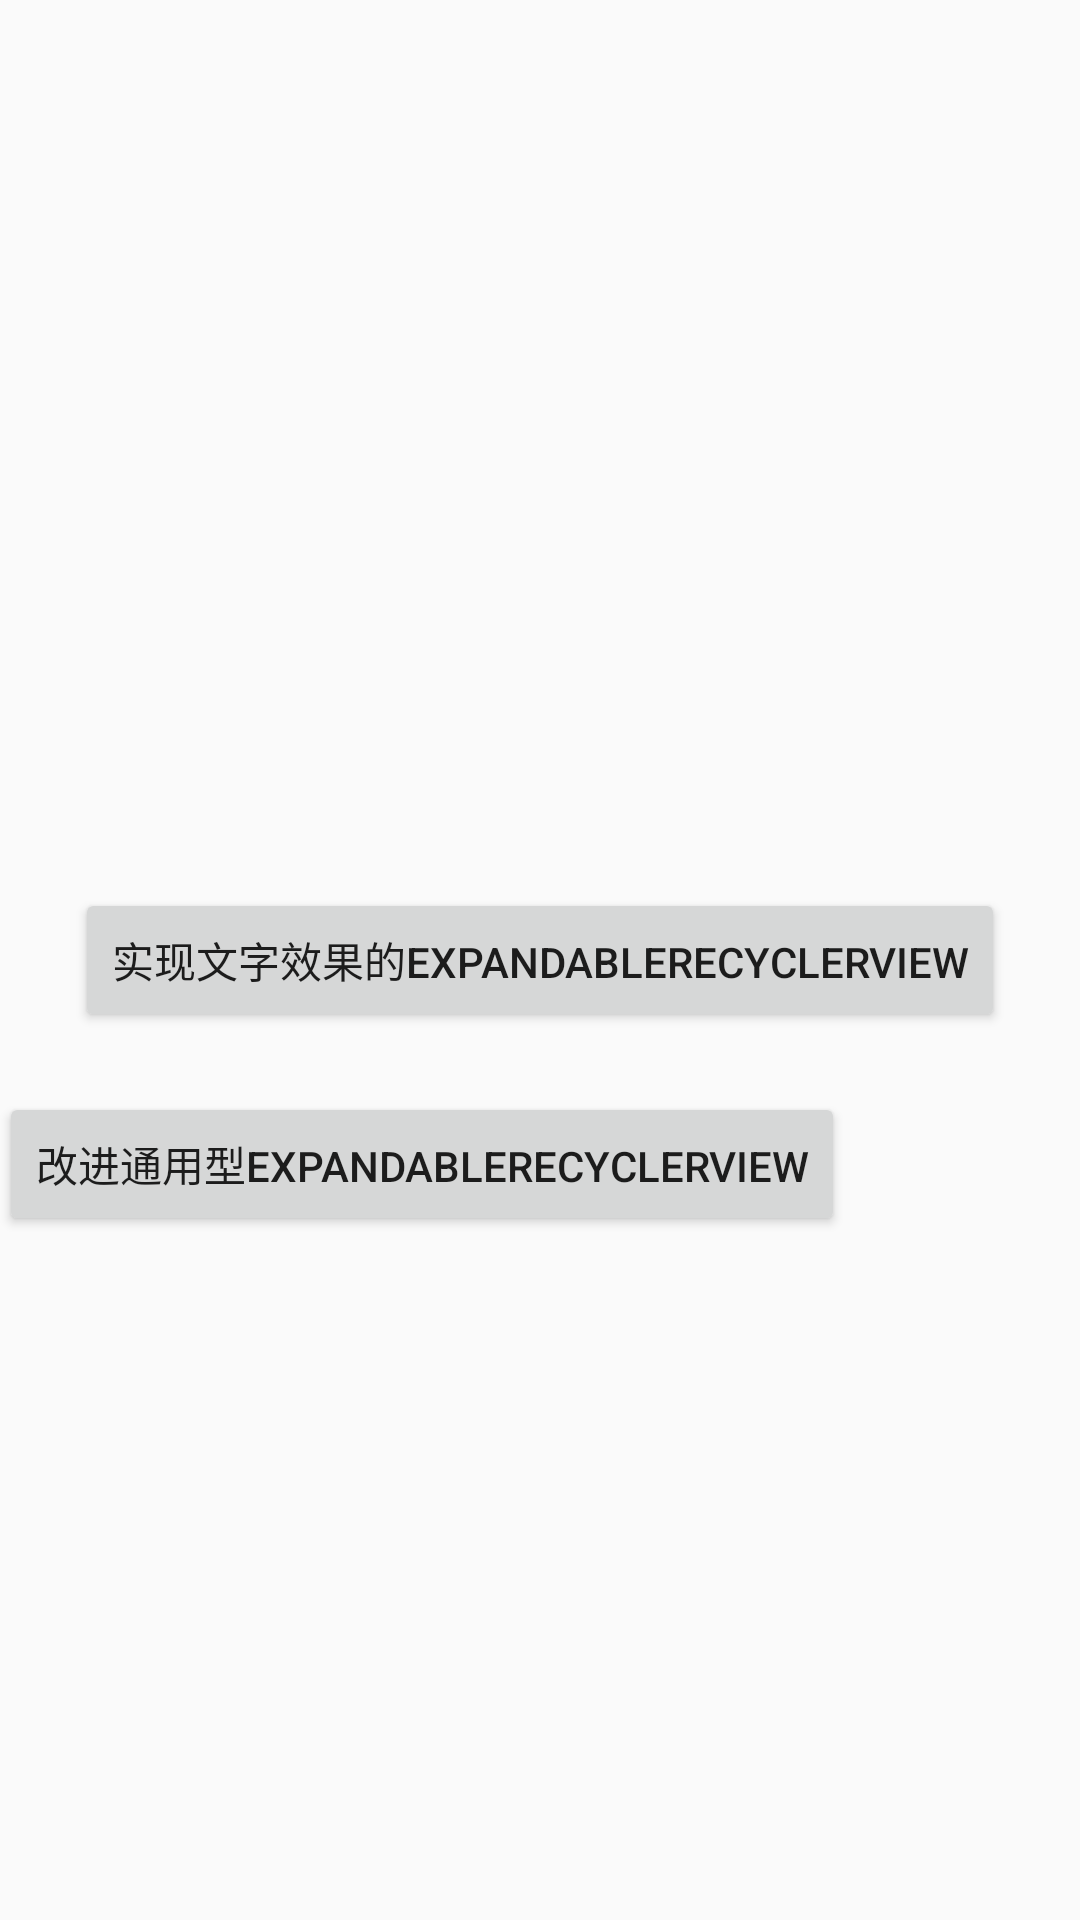

Android layout source for this screen:
<!-- AndroidManifest.xml: application theme AppTheme -->
<!-- res/layout/content_launcher.xml -->
<?xml version="1.0" encoding="utf-8"?>
<RelativeLayout
    xmlns:android="http://schemas.android.com/apk/res/android"
    xmlns:app="http://schemas.android.com/apk/res-auto"
    xmlns:tools="http://schemas.android.com/tools"
    android:layout_width="match_parent"
    android:layout_height="match_parent"
    android:paddingBottom="@dimen/activity_vertical_margin"
    android:paddingLeft="@dimen/activity_horizontal_margin"
    android:paddingRight="@dimen/activity_horizontal_margin"
    android:paddingTop="@dimen/activity_vertical_margin"
    app:layout_behavior="@string/appbar_scrolling_view_behavior"
    tools:context="com.cheng.gu.gc_collapser.LauncherActivity"
    tools:showIn="@layout/activity_launcher">

    <Button
        android:id="@+id/id_btn_expand_text"
        android:layout_width="wrap_content"
        android:layout_height="wrap_content"
        android:text="实现文字效果的ExpandableRecyclerView"
        android:layout_centerInParent="true"
        android:onClick="onClick"
        />
    <Button
        android:id="@+id/id_btn_expand_plus"
        android:layout_width="wrap_content"
        android:layout_height="wrap_content"
        android:layout_below="@id/id_btn_expand_text"
        android:text="改进通用型ExpandableRecyclerView"
        android:layout_marginTop="20dp"
        android:onClick="onClick"
        />

</RelativeLayout>
<!-- res/layout/activity_launcher.xml (included above) -->
<?xml version="1.0" encoding="utf-8"?>
<android.support.design.widget.CoordinatorLayout
    xmlns:android="http://schemas.android.com/apk/res/android"
    xmlns:app="http://schemas.android.com/apk/res-auto"
    xmlns:tools="http://schemas.android.com/tools"
    android:layout_width="match_parent"
    android:layout_height="match_parent"
    android:fitsSystemWindows="true"
    tools:context="com.cheng.gu.gc_collapser.LauncherActivity">

    <android.support.design.widget.AppBarLayout
        android:layout_width="match_parent"
        android:layout_height="wrap_content"
        android:theme="@style/AppTheme.AppBarOverlay">

        <android.support.v7.widget.Toolbar
            android:id="@+id/toolbar"
            android:layout_width="match_parent"
            android:layout_height="?attr/actionBarSize"
            android:background="?attr/colorPrimary"
            app:popupTheme="@style/AppTheme.PopupOverlay"/>

    </android.support.design.widget.AppBarLayout>

    <include layout="@layout/content_launcher"/>

    <android.support.design.widget.FloatingActionButton
        android:id="@+id/fab"
        android:layout_width="wrap_content"
        android:layout_height="wrap_content"
        android:layout_gravity="bottom|end"
        android:layout_margin="@dimen/fab_margin"
        android:src="@android:drawable/ic_dialog_email"/>

</android.support.design.widget.CoordinatorLayout>
<!-- resources referenced by this layout -->
<resources>
  <style name="AppTheme.AppBarOverlay" parent="ThemeOverlay.AppCompat.Dark.ActionBar" />
  <style name="AppTheme.PopupOverlay" parent="ThemeOverlay.AppCompat.Light" />
  <style name="AppTheme" parent="Theme.AppCompat.Light.NoActionBar">
          
          <item name="colorPrimary">@color/colorPrimary</item>
          <item name="colorPrimaryDark">@color/colorPrimaryDark</item>
          <item name="colorAccent">@color/colorAccent</item>
          <item name="android:windowIsTranslucent">true</item>
          <item name="android:windowNoTitle">true</item>
      </style>
  <!-- not gathered from this repository: default colours our renderer supplied (Android Studio template values) -->
  <color name="colorPrimary">#FF6200EE</color>
  <color name="colorPrimaryDark">#FF3700B3</color>
  <color name="colorAccent">#FF03DAC5</color>
</resources>
